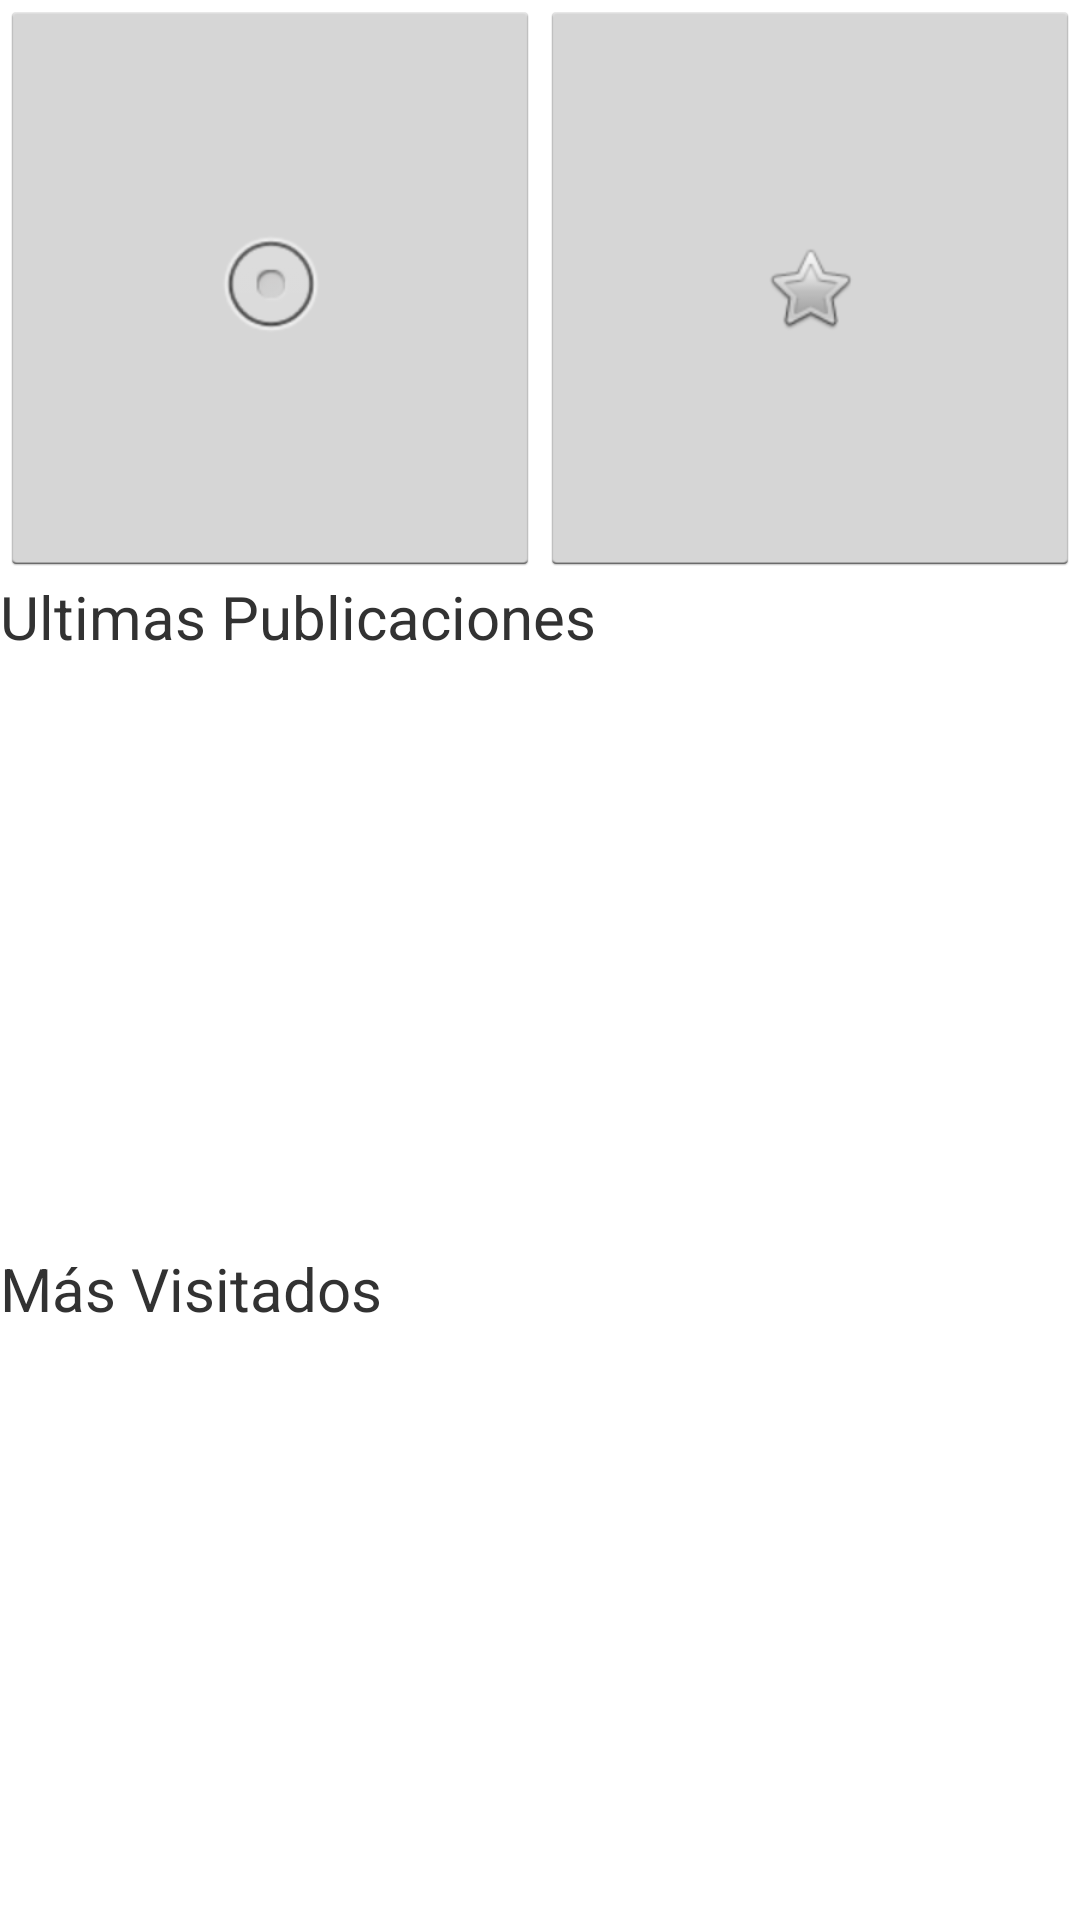

Layout XML and referenced resources for this Android screen:
<!-- AndroidManifest.xml: application theme AppTheme -->
<!-- res/layout/academico_panel.xml -->
<?xml version="1.0" encoding="utf-8"?>
<RelativeLayout xmlns:android="http://schemas.android.com/apk/res/android"
    android:layout_width="match_parent"
    android:layout_height="match_parent"
    android:orientation="vertical" >

    <LinearLayout
        android:layout_width="match_parent"
        android:layout_height="match_parent"
        android:layout_weight="1"
        android:orientation="vertical" >
        <LinearLayout
            android:layout_width="match_parent"
            android:layout_height="0dip"
            android:layout_weight="0.30"
            android:orientation="horizontal" >
            <ImageButton
                android:id="@+id/iBtnMapa"
                android:layout_width="match_parent"
                android:layout_height="match_parent"
                android:layout_weight="0.50"
                android:src="@android:drawable/btn_radio"
                />
            <ImageButton
                android:id="@+id/iBtnFoto"
                android:layout_width="match_parent"
                android:layout_height="match_parent"
                android:layout_weight="0.50"

                android:src="@android:drawable/btn_star" />
        </LinearLayout>

        <LinearLayout
            android:layout_width="match_parent"
            android:layout_height="0dip"
            android:layout_weight="0.35"
            android:orientation="vertical"
            >
            <TextView
                android:id="@+id/txtUltPub"
                android:layout_width="match_parent"
                android:layout_height="match_parent"
                android:layout_weight="0.80"
                android:textSize="20sp"
                android:text="Ultimas Publicaciones" />
            <HorizontalScrollView
                android:id="@+id/scrollUltPub"
                android:layout_width="match_parent"
                android:layout_height="match_parent"
                android:layout_weight="0.20" >
                <LinearLayout
                    android:layout_width="match_parent"
                    android:layout_height="match_parent"
                    android:orientation="horizontal" >
                </LinearLayout>
            </HorizontalScrollView>
        </LinearLayout>
        <LinearLayout
            android:layout_width="match_parent"
            android:layout_height="0dip"
            android:layout_weight="0.35"
            android:orientation="vertical" >
            <TextView
                android:id="@+id/txtMasPub"
                android:layout_width="match_parent"
                android:layout_height="match_parent"
                android:layout_weight="0.80"
                android:textSize="20sp"
                android:text="Más Visitados" />
            <HorizontalScrollView
                android:id="@+id/scrollMasPub"
                android:layout_width="match_parent"
                android:layout_height="match_parent"
                android:layout_weight="0.20" >
                <LinearLayout
                    android:layout_width="match_parent"
                    android:layout_height="match_parent"
                    android:layout_weight="1"
                    android:orientation="horizontal" >
                </LinearLayout>
            </HorizontalScrollView>
        </LinearLayout>
    </LinearLayout>
</RelativeLayout>
<!-- resources referenced by this layout -->
<resources>
  <style name="AppTheme" parent="android:Theme.Holo.Light.DarkActionBar">
          <item name="android:actionBarStyle">@style/MyActionBar</item>
      </style>
  <style name="MyActionBar" parent="@android:style/Widget.Holo.Light.ActionBar.Solid.Inverse">
          <item name="android:background">#610000</item>
      </style>
</resources>
